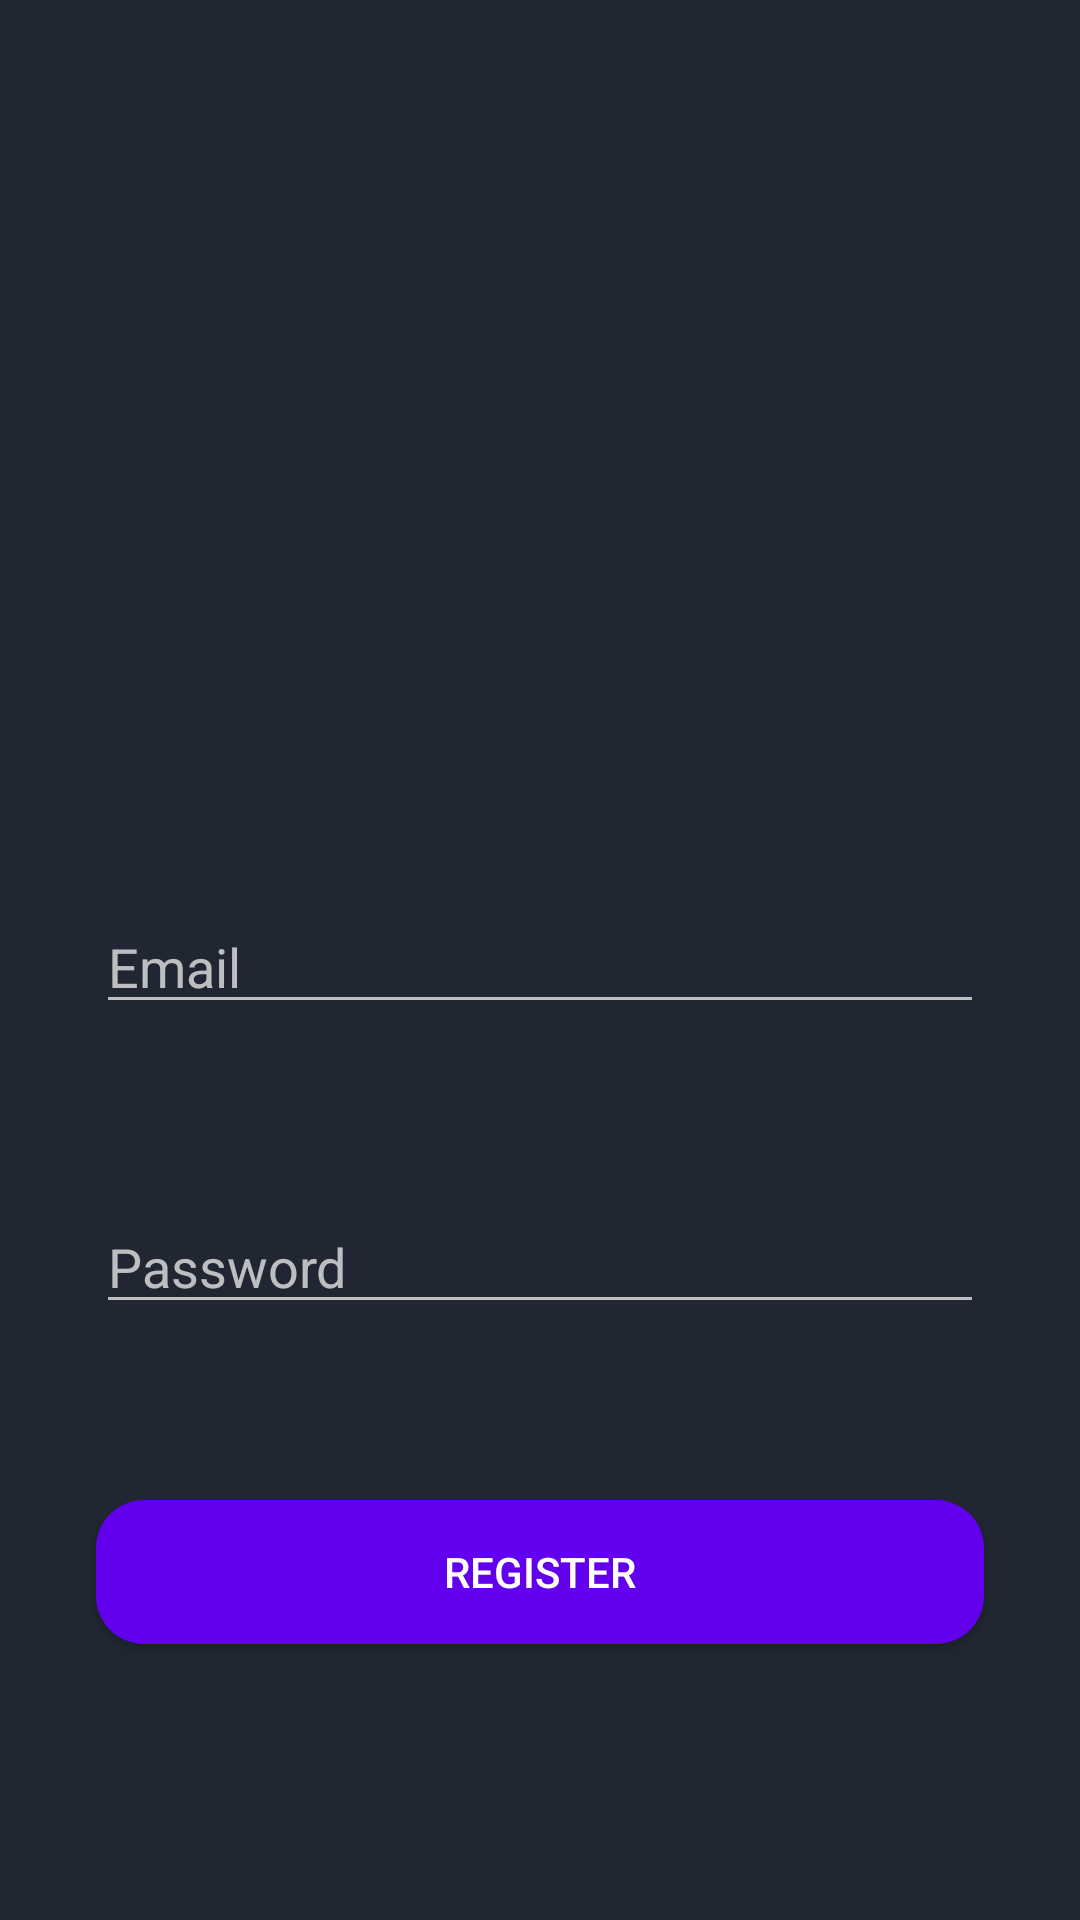

The Android layout XML behind this screen, and the referenced resources:
<!-- AndroidManifest.xml: application theme Theme.Design.NoActionBar -->
<!-- res/layout/activity_register_layout.xml -->
<?xml version="1.0" encoding="utf-8"?>
<androidx.constraintlayout.widget.ConstraintLayout xmlns:android="http://schemas.android.com/apk/res/android"
    xmlns:app="http://schemas.android.com/apk/res-auto"
    xmlns:tools="http://schemas.android.com/tools"
    android:layout_width="match_parent"
    android:layout_height="match_parent"
    tools:context=".RegisterLayout"
    android:background="#202732">

    <EditText
        android:id="@+id/editTextTextPersonName2"
        android:layout_width="match_parent"
        android:layout_height="wrap_content"
        android:layout_marginStart="32dp"
        android:layout_marginTop="300dp"
        android:layout_marginEnd="32dp"
        android:ems="10"
        android:hint="Email"
        android:inputType="textPersonName"
        app:errorEnabled="true"
        app:errorIconDrawable="@null"
        app:layout_constraintEnd_toEndOf="parent"
        app:layout_constraintHorizontal_bias="0.0"
        app:layout_constraintStart_toStartOf="parent"
        app:layout_constraintTop_toTopOf="parent" />

    <EditText
        android:id="@+id/editTextTextPassword3"
        android:layout_width="match_parent"
        android:layout_height="wrap_content"
        android:layout_marginStart="32dp"
        android:layout_marginTop="400dp"
        android:layout_marginEnd="32dp"
        android:ems="10"
        android:hint="Password"
        android:inputType="textPassword"
        app:errorEnabled="true"
        app:errorIconDrawable="@null"
        app:layout_constraintEnd_toEndOf="parent"
        app:layout_constraintHorizontal_bias="0.0"
        app:layout_constraintStart_toStartOf="parent"
        app:layout_constraintTop_toTopOf="parent"
        app:passwordToggleEnabled="true" />

    <Button
        android:id="@+id/button2"
        android:layout_width="match_parent"
        android:layout_height="wrap_content"
        android:layout_marginStart="32dp"
        android:layout_marginTop="500dp"
        android:layout_marginEnd="32dp"
        android:background="@drawable/button_rounded_login"
        android:text="REGISTER"
        app:layout_constraintEnd_toEndOf="parent"
        app:layout_constraintHorizontal_bias="0.0"
        app:layout_constraintStart_toStartOf="parent"
        app:layout_constraintTop_toTopOf="parent" />

</androidx.constraintlayout.widget.ConstraintLayout>
<!-- resources referenced by this layout -->
<resources>
  <!-- drawable button_rounded_login (drawable) -->
  <?xml version="1.0" encoding="utf-8"?>
  
  <shape xmlns:android="http://schemas.android.com/apk/res/android">
      <corners android:radius="16dp"/>
      <solid android:color="@color/design_default_color_primary"/>
  </shape>
</resources>
